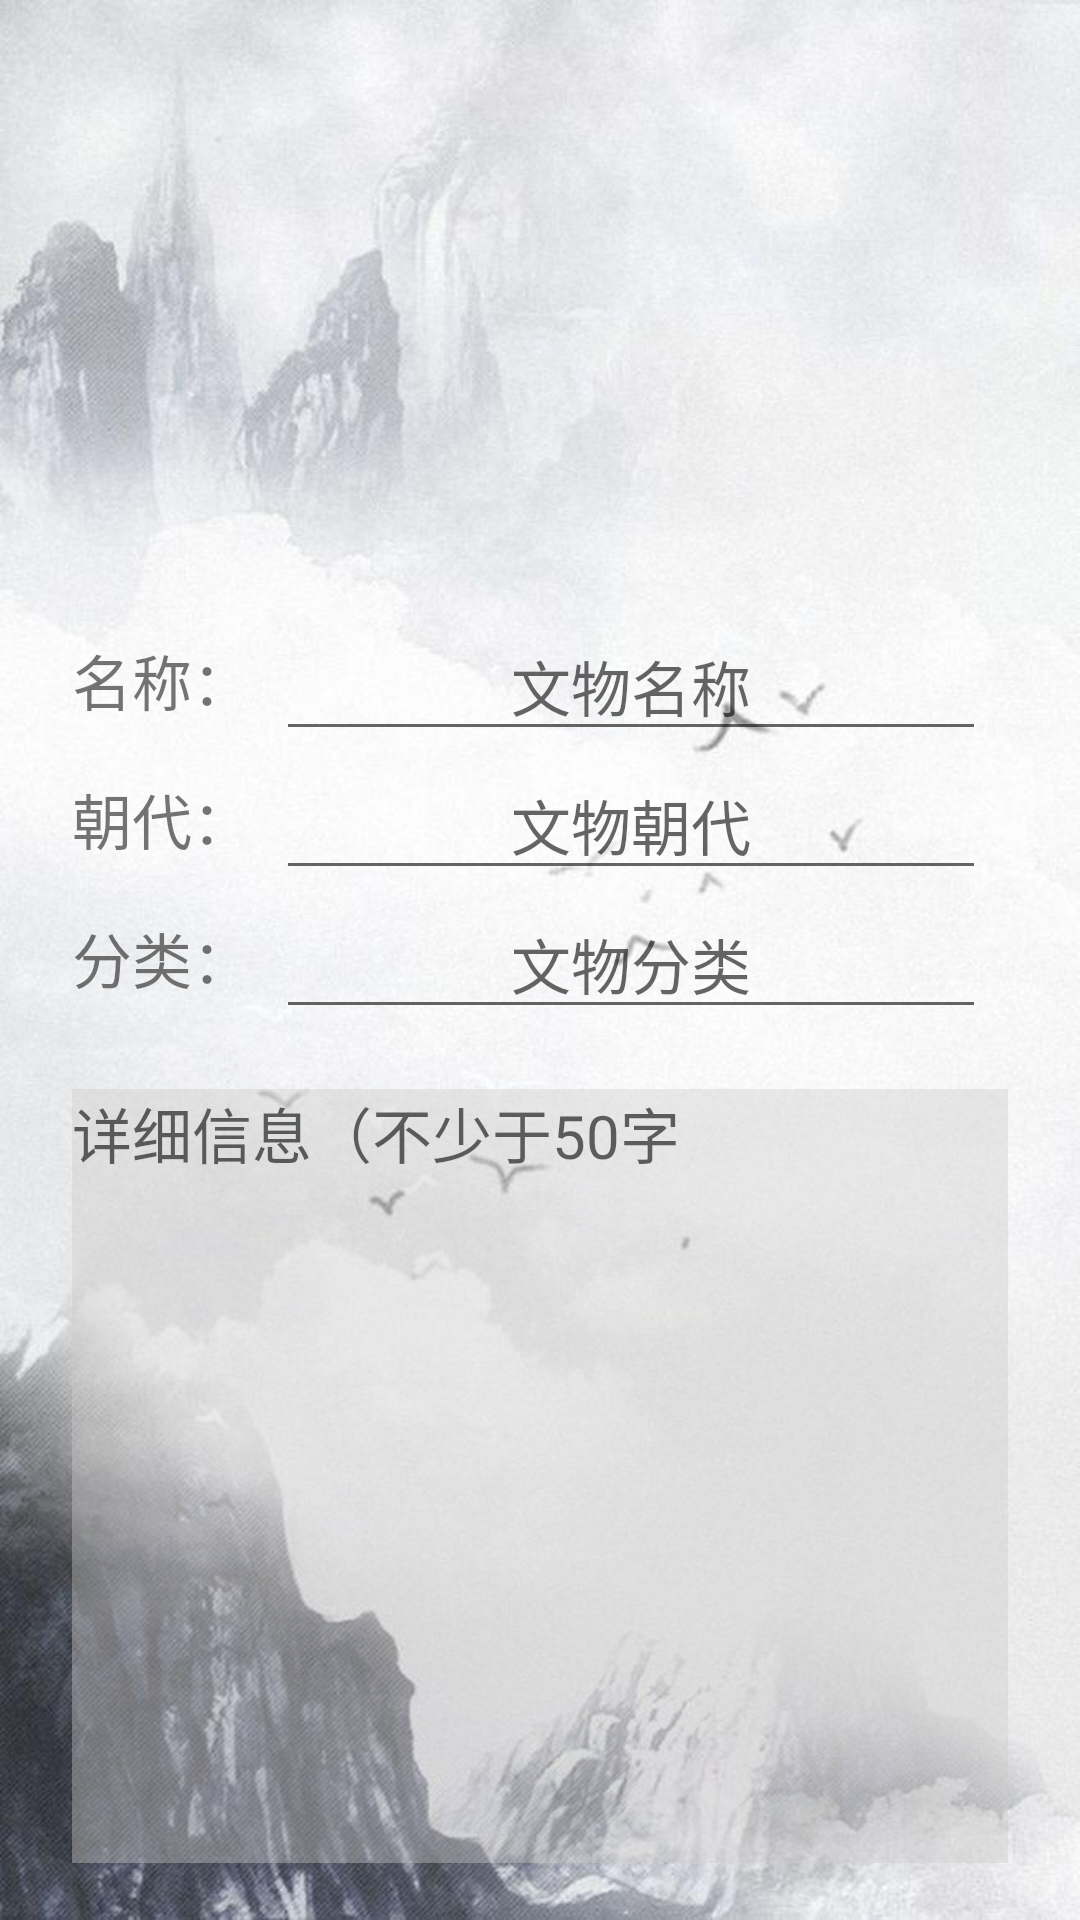

Produce the Android XML layout that renders to this screen, including the resource entries it uses.
<!-- AndroidManifest.xml: application theme AppTheme.NoActionBar -->
<!-- res/layout/fragment_middle.xml -->
<?xml version="1.0" encoding="utf-8"?>
<LinearLayout xmlns:android="http://schemas.android.com/apk/res/android"
    xmlns:app="http://schemas.android.com/apk/res-auto"
    xmlns:tools="http://schemas.android.com/tools"
    android:layout_width="match_parent"
    android:layout_height="match_parent"
    android:background="@drawable/submit"
    android:orientation="vertical">

    <ImageView
        android:id="@+id/img"
        android:layout_width="160dp"
        android:layout_height="160dp"
        android:layout_marginStart="36dp"
        android:layout_marginLeft="36dp"
        android:layout_marginTop="24dp"
        android:layout_marginBottom="20dp"
        app:srcCompat="@drawable/addimg" />

    <LinearLayout
        android:layout_width="fill_parent"
        android:layout_height="wrap_content"
        android:orientation="horizontal">

        <TextView
            android:id="@+id/name_title"
            android:layout_width="wrap_content"
            android:layout_height="wrap_content"
            android:layout_marginLeft="24dp"

            android:gravity="center_horizontal"
            android:text="名称："
            android:textSize="20sp"
            app:layout_constraintStart_toStartOf="parent"
            app:layout_constraintTop_toBottomOf="@+id/ordermessage" />

        <EditText
            android:id="@+id/title"
            android:layout_width="wrap_content"
            android:layout_height="wrap_content"
            android:layout_marginLeft="8dp"
            android:ems="10"
            android:gravity="center_horizontal"
            android:inputType="textPersonName"
            android:hint="文物名称"
            android:textSize="20sp"
            app:layout_constraintBaseline_toBaselineOf="@+id/name_label"
            app:layout_constraintStart_toEndOf="@+id/name_label" />
    </LinearLayout>

    <LinearLayout
        android:layout_width="fill_parent"
        android:layout_height="wrap_content"
        android:orientation="horizontal">

        <TextView
            android:id="@+id/name_dynasty"
            android:layout_width="wrap_content"
            android:layout_height="wrap_content"
            android:layout_marginLeft="24dp"

            android:gravity="center_horizontal"
            android:text="朝代："
            android:textSize="20sp"
            app:layout_constraintStart_toStartOf="parent"
            app:layout_constraintTop_toBottomOf="@+id/ordermessage" />

        <EditText
            android:id="@+id/dynasty"
            android:layout_width="wrap_content"
            android:layout_height="wrap_content"
            android:layout_marginStart="8dp"
            android:layout_marginLeft="8dp"
            android:ems="10"
            android:hint="文物朝代"
            android:gravity="center_horizontal"
            android:inputType="textPersonName"
            android:textSize="20sp"
            app:layout_constraintBaseline_toBaselineOf="@+id/name_label"
            app:layout_constraintStart_toEndOf="@+id/name_label" />
    </LinearLayout>

    <LinearLayout
        android:layout_width="fill_parent"
        android:layout_height="wrap_content"
        android:orientation="horizontal">

        <TextView
            android:id="@+id/name_kind"
            android:layout_width="wrap_content"
            android:layout_height="wrap_content"
            android:layout_marginLeft="24dp"
            android:gravity="center_horizontal"
            android:text="分类："
            android:textSize="20sp"
            app:layout_constraintStart_toStartOf="parent"
            app:layout_constraintTop_toBottomOf="@+id/ordermessage" />

        <EditText
            android:id="@+id/kind"
            android:layout_width="wrap_content"
            android:layout_height="wrap_content"
            android:layout_marginStart="8dp"
            android:layout_marginLeft="8dp"
            android:ems="10"
            android:hint="文物分类"
            android:gravity="center_horizontal"
            android:textSize="20sp"
            app:layout_constraintBaseline_toBaselineOf="@+id/name_label"
            app:layout_constraintStart_toEndOf="@+id/name_label" />
    </LinearLayout>

    <EditText
        android:id="@+id/info"
        android:layout_width="match_parent"
        android:layout_height="258dp"
        android:layout_marginStart="24dp"
        android:layout_marginLeft="24dp"
        android:layout_marginTop="20dp"
        android:layout_marginEnd="24dp"
        android:layout_marginRight="24dp"
        android:background="#65CCCACA"
        android:gravity="start|top"
        android:hint="详细信息（不少于50字"
        android:inputType="textMultiLine"
        android:textSize="20sp"
        app:layout_constraintBaseline_toBaselineOf="@+id/name_label"
        app:layout_constraintStart_toEndOf="@+id/name_label" />

    <Button
        android:id="@+id/submit"
        android:layout_width="wrap_content"
        android:layout_height="wrap_content"
        android:layout_gravity="center_horizontal"
        android:layout_marginTop="20dp"
        android:background="#191717"
        android:text="发布"
        android:textColor="#FFFFFF"
        android:textSize="18sp" />

</LinearLayout>
<!-- resources referenced by this layout -->
<resources>
  <!-- drawable addimg: png bitmap (drawable, 2752 bytes) -->
  <!-- drawable submit: jpg bitmap (drawable, 68837 bytes) -->
  <style name="AppTheme.NoActionBar">
          <item name="windowActionBar">false</item>
          <item name="windowNoTitle">true</item>
          </style>
</resources>
